Labelled photos from "Data", an image-classification folder in evanchien/chinese_chess_recognition. The possible labels are: black general, black rook, black horse, black cannon, black advisor, black elephant, black soldier, red soldier, red rook, red horse, red cannon, red advisor, red marshal, red elephant.

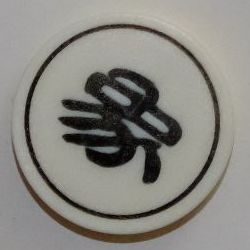
Label: black elephant

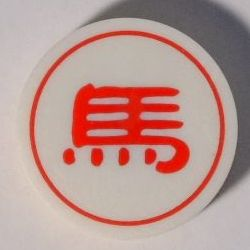
Label: red horse

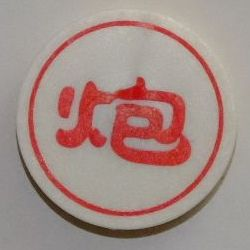
Label: red cannon

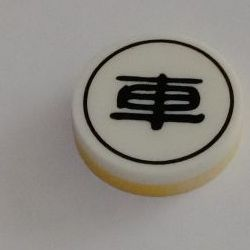
Label: black rook

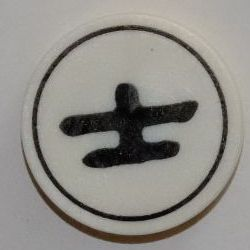
Label: black advisor

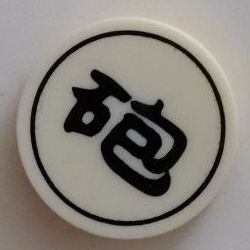
Label: black cannon
